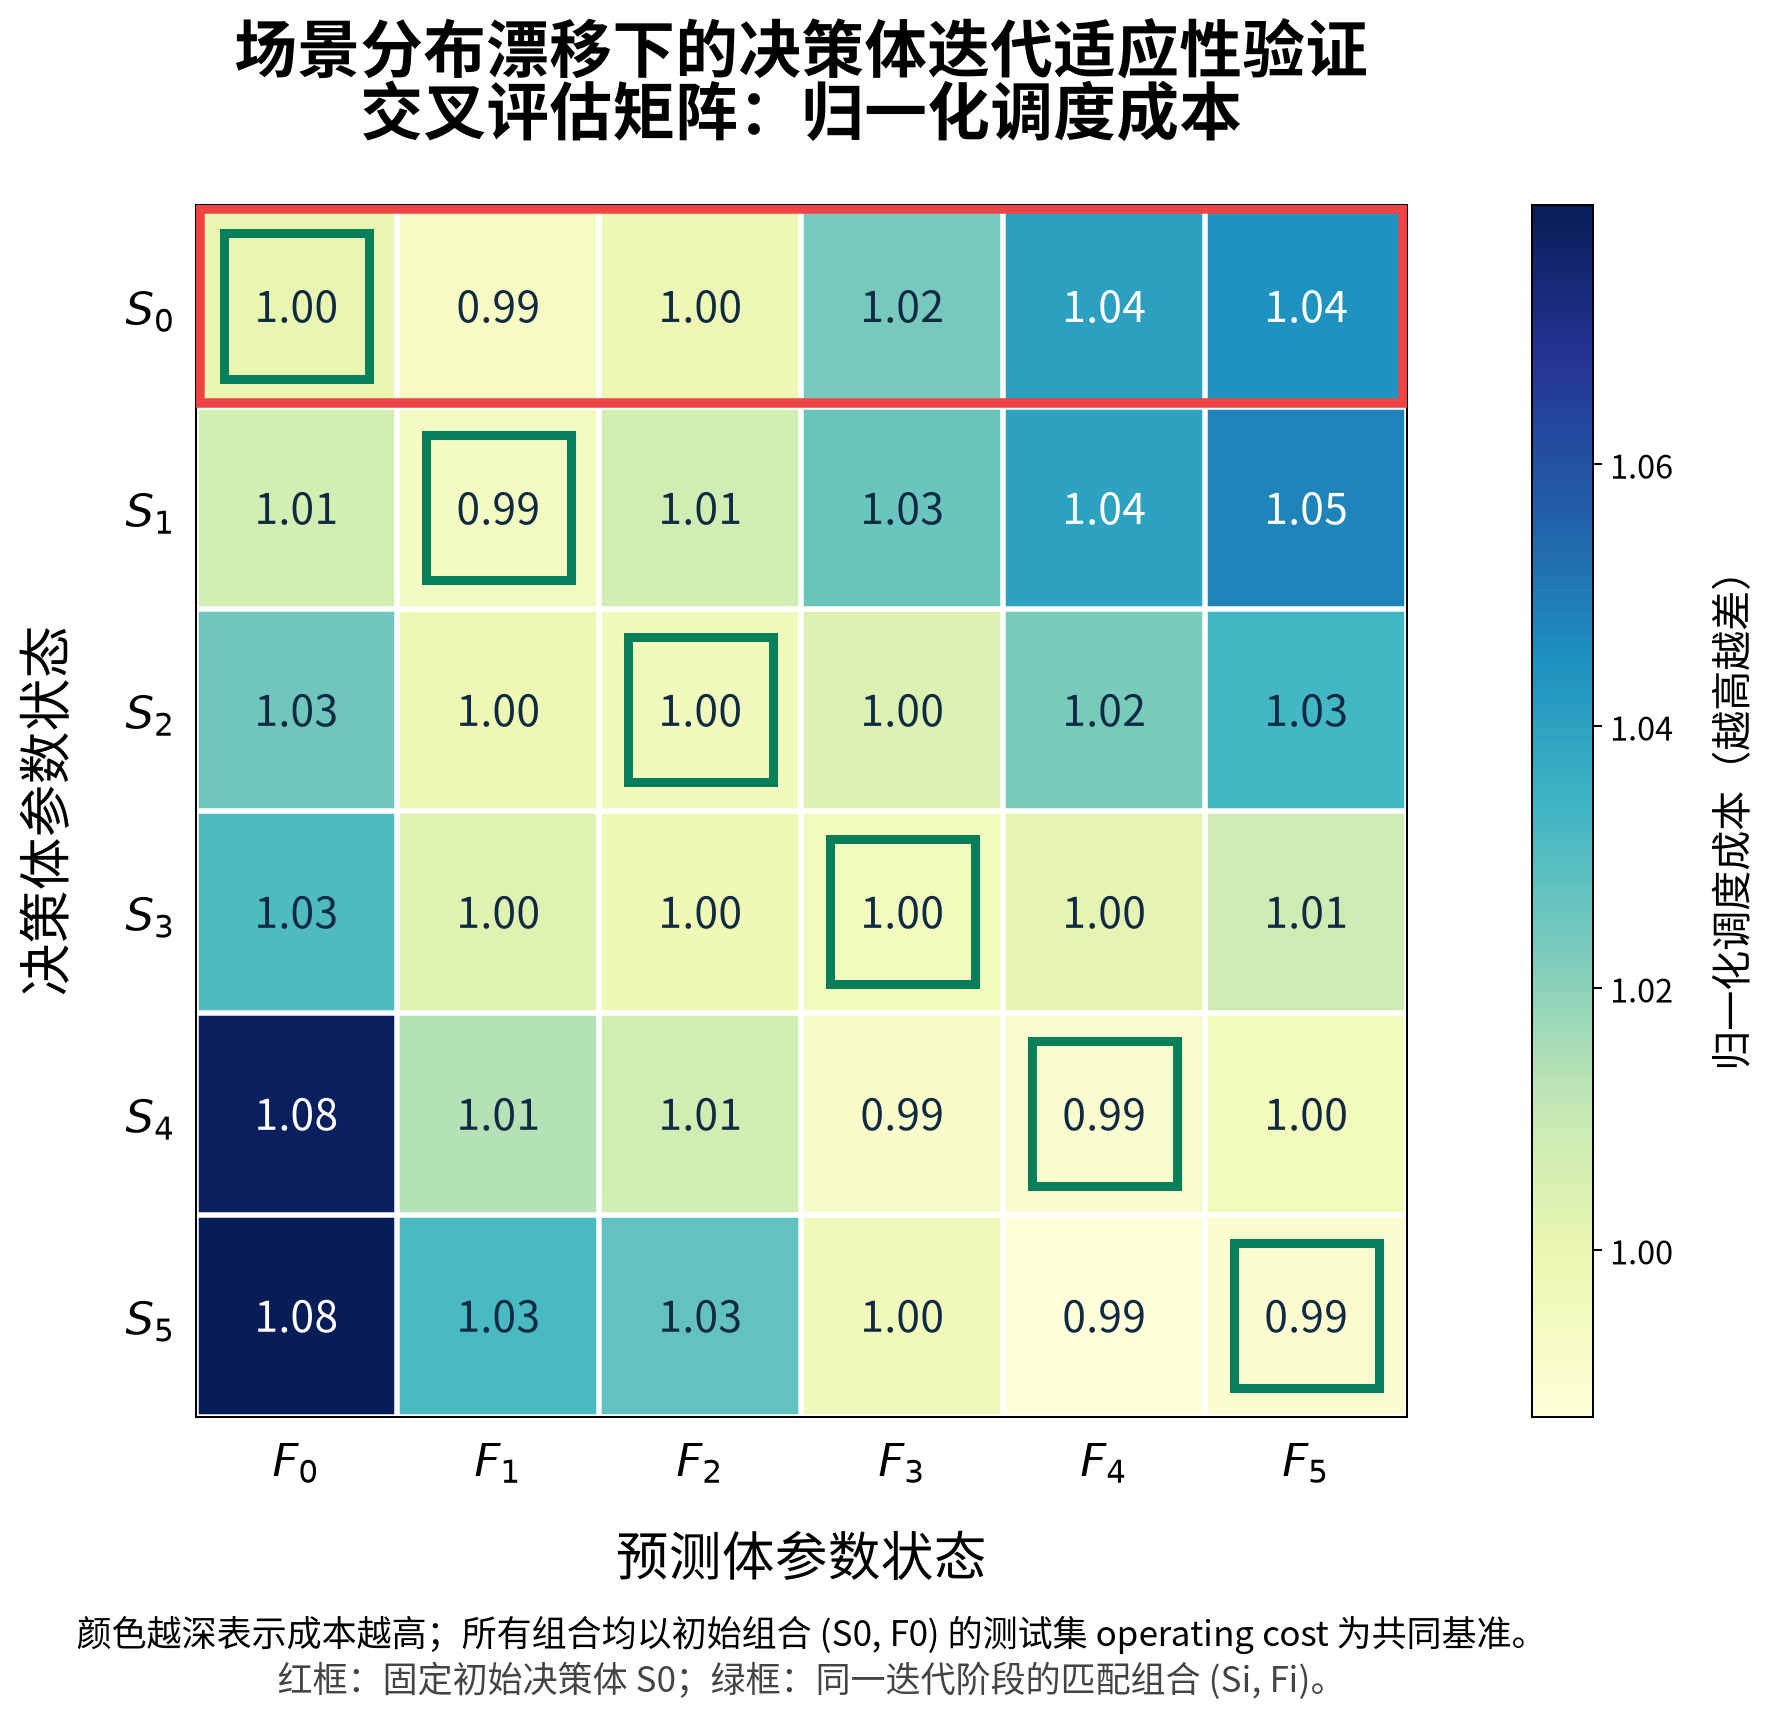

Source data for this figure (header and first rows):
surrogate_state, forecast_state, operating_cost, normalized_operating_cost, energy_cost, curtailment_cost, degradation, network_violation, voltage_violation, line_flow_violation, terminal_soc_deviation
S0, F0, 2286, 1, 1877, 318.4, 90.7, 0.0000000000, 0.0000000000, 0.0000000000, 0.1513
S0, F1, 2272, 0.9936, 1874, 308.8, 88.63, 0.0000000000, 0.0000000000, 0.0000000000, 0.1459
S0, F2, 2282, 0.9979, 1873, 324.7, 84.08, 0.0000000000, 0.0000000000, 0.0000000000, 0.1406
S0, F3, 2341, 1.024, 1884, 376.6, 80.36, 0.0000000000, 0.0000000000, 0.0000000000, 0.1359
S0, F4, 2378, 1.04, 1882, 416.9, 79.21, 0.0000000000, 0.0000000000, 0.0000000000, 0.1231
S0, F5, 2388, 1.044, 1883, 427.7, 77.15, 0.0000000000, 0.0000000000, 0.0000000000, 0.1199
S1, F0, 2302, 1.007, 1885, 323.4, 93.5, 0.0000000000, 0.0000000000, 0.0000000000, 0.1516
S1, F1, 2272, 0.9938, 1873, 311.1, 88.22, 0.0000000000, 0.0000000000, 0.0000000000, 0.1462
S1, F2, 2303, 1.007, 1872, 348.5, 82.3, 0.0000000000, 0.0000000000, 0.0000000000, 0.1417
S1, F3, 2345, 1.026, 1882, 382.8, 79.67, 0.0000000000, 0.0000000000, 0.0000000000, 0.1419
S1, F4, 2377, 1.04, 1879, 422.1, 75.92, 0.0000000000, 0.0000000000, 0.0000000000, 0.1407
S1, F5, 2395, 1.048, 1884, 437.2, 74.31, 0.0000000000, 0.0000000000, 0.0000000000, 0.1373
S2, F0, 2344, 1.025, 1907, 335.7, 101.1, 0.0000000000, 0.0000000000, 0.0000000000, 0.1198
S2, F1, 2282, 0.9981, 1883, 305.8, 92.67, 0.0000000000, 0.0000000000, 0.0000000000, 0.1111
S2, F2, 2277, 0.9957, 1876, 314.4, 86.27, 0.0000000000, 0.0000000000, 0.0000000000, 0.1047
S2, F3, 2296, 1.004, 1881, 329, 85.87, 0.0000000000, 0.0000000000, 0.0000000000, 0.09514
S2, F4, 2340, 1.023, 1875, 378.8, 86.35, 0.0000000000, 0.0000000000, 0.0000000000, 0.09642
S2, F5, 2362, 1.033, 1879, 399.3, 83.91, 0.0000000000, 0.0000000000, 0.0000000000, 0.09492
S3, F0, 2357, 1.031, 1912, 341.9, 102.7, 0.0000000000, 0.0000000000, 0.0000000000, 0.1784
S3, F1, 2293, 1.003, 1898, 299.4, 95.77, 0.0000000000, 0.0000000000, 0.0000000000, 0.1107
S3, F2, 2281, 0.9975, 1887, 311, 82.3, 0.0000000000, 0.0000000000, 0.0000000000, 0.09414
S3, F3, 2275, 0.995, 1889, 304.9, 80.99, 0.0000000000, 0.0000000000, 0.0000000000, 0.07952
S3, F4, 2290, 1.002, 1881, 330.4, 78.5, 0.0000000000, 0.0000000000, 0.0000000000, 0.07922
S3, F5, 2306, 1.009, 1883, 345.5, 77.15, 0.0000000000, 0.0000000000, 0.0000000000, 0.07739
S4, F0, 2466, 1.079, 1949, 409.6, 107.3, 0.0000000000, 0.0000000000, 0.0000000000, 0.1434
S4, F1, 2317, 1.013, 1938, 281.3, 97.1, 0.0000000000, 0.0000000000, 0.0000000000, 0.03685
S4, F2, 2303, 1.007, 1920, 294.4, 88.44, 0.0000000000, 0.0000000000, 0.0000000000, 0.03407
S4, F3, 2266, 0.9913, 1914, 264, 87.99, 0.0000000000, 0.0000000000, 0.0000000000, 0.03046
S4, F4, 2265, 0.9907, 1899, 282.5, 83.03, 0.0000000000, 0.0000000000, 0.0000000000, 0.04394
S4, F5, 2275, 0.995, 1897, 297.3, 80.77, 0.0000000000, 0.0000000000, 0.0000000000, 0.04642
S5, F0, 2469, 1.08, 1949, 412.9, 107.2, 0.0000000000, 0.0000000000, 0.0000000000, 0.1702
S5, F1, 2360, 1.032, 1942, 324.6, 93.28, 0.0000000000, 0.0000000000, 0.0000000000, 0.02551
S5, F2, 2349, 1.027, 1932, 324.8, 91.61, 0.0000000000, 0.0000000000, 0.0000000000, 0.02075
S5, F3, 2278, 0.9965, 1923, 263.7, 92.03, 0.0000000000, 0.0000000000, 0.0000000000, 0.01861
S5, F4, 2257, 0.9873, 1910, 260.7, 86.96, 0.0000000000, 0.0000000000, 0.0000000000, 0.0296
S5, F5, 2263, 0.9897, 1906, 271.9, 85.38, 0.0000000000, 0.0000000000, 0.0000000000, 0.03036
